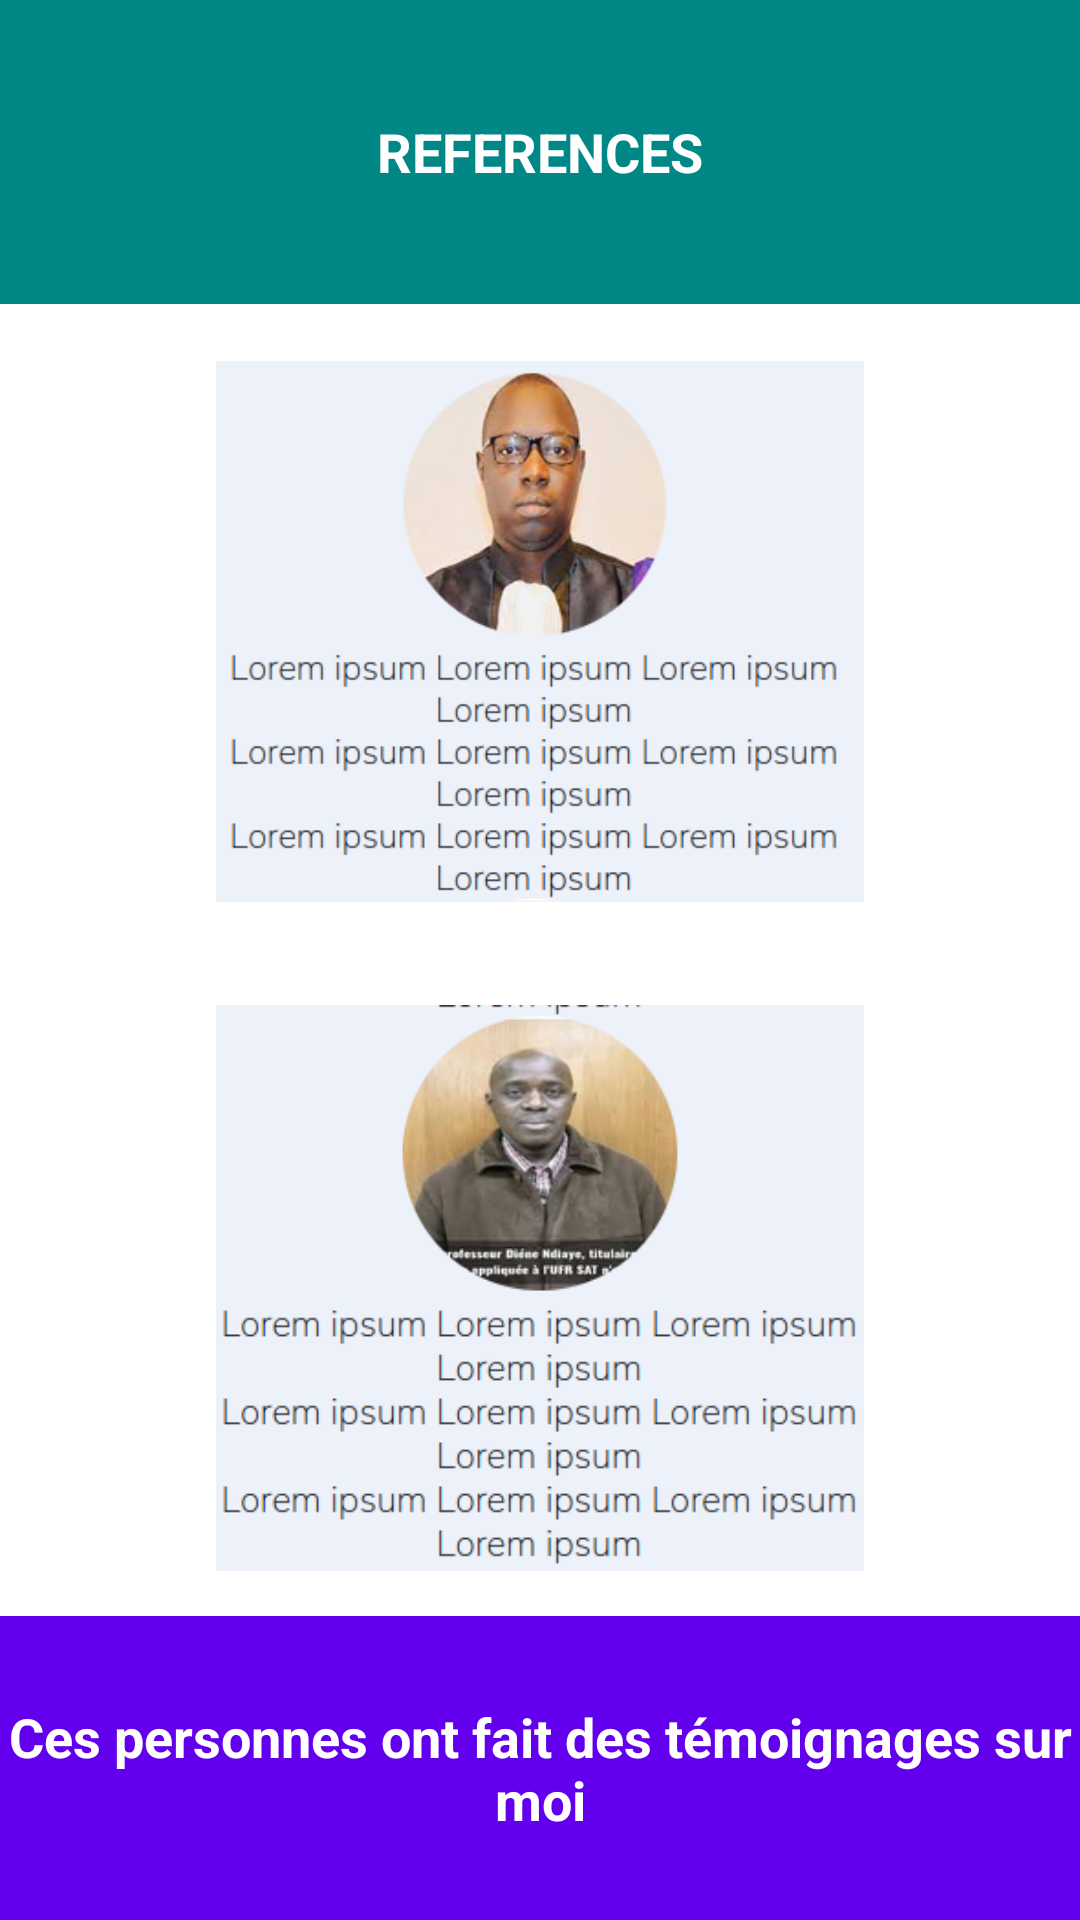

The Android layout XML behind this screen, and the referenced resources:
<!-- AndroidManifest.xml: application theme Theme.PorfolioThierno -->
<!-- res/layout/activity_references.xml -->
<?xml version="1.0" encoding="utf-8"?>
<LinearLayout xmlns:android="http://schemas.android.com/apk/res/android"
    xmlns:app="http://schemas.android.com/apk/res-auto"
    xmlns:tools="http://schemas.android.com/tools"
    android:layout_width="match_parent"
    android:layout_height="match_parent"
    android:orientation="vertical"
    android:padding="0dp"
    tools:context=".ReferencesActivity">

    <TextView
        android:id="@+id/reference_title"
        android:layout_width="match_parent"
        android:layout_height="0dp"
        android:layout_margin="0dp"
        android:layout_weight="1"
        android:background="@color/teal_700"
        android:gravity="center"
        android:textColor="@color/white"
        android:textSize="18sp"
        android:textStyle="bold"
        android:visibility="visible"
        android:text="REFERENCES"/>

    <ImageView
        android:id="@+id/reference_image1"
        android:layout_width="wrap_content"
        android:layout_height="0dp"
        android:layout_gravity="center_horizontal"
        android:layout_margin="8dp"
        android:layout_weight="2"
        android:padding="64dp"
        android:scaleType="centerCrop"
        android:src="@drawable/ref1"/>

    <ImageView
        android:id="@+id/reference_image2"
        android:layout_width="wrap_content"
        android:layout_height="0dp"
        android:layout_gravity="center_horizontal"
        android:layout_margin="8dp"
        android:layout_weight="2"
        android:padding="64dp"
        android:scaleType="centerCrop"
        android:src="@drawable/ref2"/>

    <TextView
        android:id="@+id/reference_footer"
        android:layout_width="match_parent"
        android:layout_height="0dp"
        android:layout_margin="0dp"
        android:layout_weight="1"
        android:background="@color/colorPrimary"
        android:gravity="center"
        android:textColor="@color/white"
        android:textSize="18sp"
        android:textStyle="bold"
        android:visibility="visible"
        android:text="Ces personnes ont fait des témoignages sur moi"/>


</LinearLayout>
<!-- resources referenced by this layout -->
<resources>
  <!-- drawable ref1: png bitmap (drawable, 52502 bytes) -->
  <!-- drawable ref2: png bitmap (drawable, 56443 bytes) -->
  <style name="Theme.PorfolioThierno" parent="Theme.MaterialComponents.DayNight.DarkActionBar">
          
          <item name="colorPrimary">@color/purple_500</item>
          <item name="colorPrimaryVariant">@color/purple_700</item>
          <item name="colorOnPrimary">@color/white</item>
          
          <item name="colorSecondary">@color/teal_200</item>
          <item name="colorSecondaryVariant">@color/teal_700</item>
          <item name="colorOnSecondary">@color/black</item>
          
          <item name="android:statusBarColor" tools:targetApi="l">?attr/colorPrimaryVariant</item>
          
      </style>
  <!-- not gathered from this repository: default colours our renderer supplied (Android Studio template values) -->
  <color name="purple_500">#FF6200EE</color>
  <color name="purple_700">#FF3700B3</color>
  <color name="teal_200">#FF03DAC5</color>
  <color name="teal_700">#FF018786</color>
  <color name="black">#FF000000</color>
  <color name="white">#FFFFFFFF</color>
  <color name="colorPrimary">#FF6200EE</color>
</resources>
